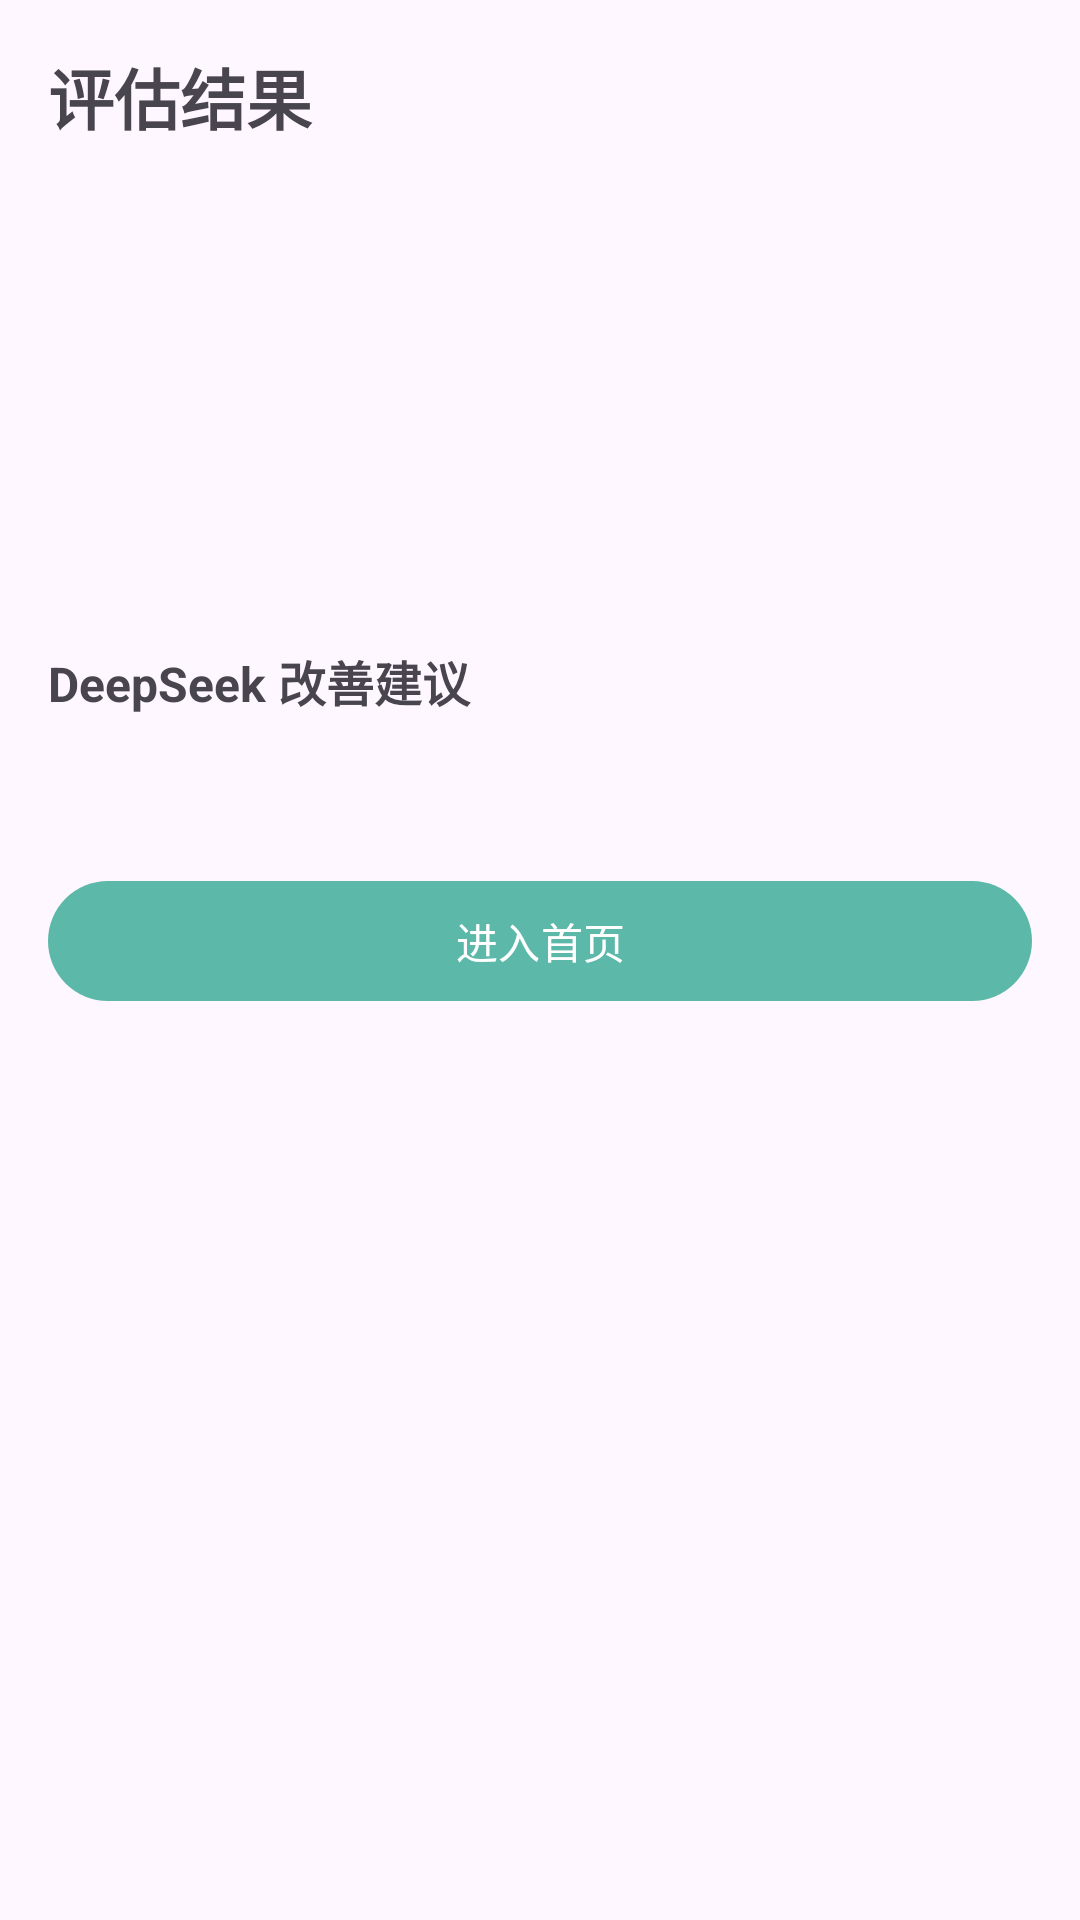

Layout XML and referenced resources for this Android screen:
<!-- AndroidManifest.xml: application theme Theme.HealthManage -->
<!-- res/layout/activity_assessment_result.xml -->
<?xml version="1.0" encoding="utf-8"?>
<androidx.core.widget.NestedScrollView xmlns:android="http://schemas.android.com/apk/res/android"
    android:layout_width="match_parent"
    android:layout_height="match_parent"
    android:padding="16dp">

    <LinearLayout
        android:layout_width="match_parent"
        android:layout_height="wrap_content"
        android:orientation="vertical">

        <TextView
            android:layout_width="match_parent"
            android:layout_height="wrap_content"
            android:text="评估结果"
            android:textSize="22sp"
            android:textStyle="bold"
            android:layout_marginBottom="12dp" />

        <TextView
            android:id="@+id/tv_score"
            android:layout_width="match_parent"
            android:layout_height="wrap_content"
            android:textSize="16sp" />

        <TextView
            android:id="@+id/tv_level"
            android:layout_width="match_parent"
            android:layout_height="wrap_content"
            android:layout_marginTop="8dp" />

        <TextView
            android:id="@+id/tv_bmi"
            android:layout_width="match_parent"
            android:layout_height="wrap_content"
            android:layout_marginTop="8dp" />

        <TextView
            android:id="@+id/tv_constitution"
            android:layout_width="match_parent"
            android:layout_height="wrap_content"
            android:layout_marginTop="8dp" />

        <TextView
            android:id="@+id/tv_diagnosis"
            android:layout_width="match_parent"
            android:layout_height="wrap_content"
            android:layout_marginTop="12dp"
            android:textSize="15sp" />

        <TextView
            android:layout_width="match_parent"
            android:layout_height="wrap_content"
            android:layout_marginTop="20dp"
            android:text="DeepSeek 改善建议"
            android:textStyle="bold"
            android:textSize="16sp" />

        <TextView
            android:id="@+id/tv_ai"
            android:layout_width="match_parent"
            android:layout_height="wrap_content"
            android:layout_marginTop="8dp"
            android:lineSpacingExtra="4dp" />

        <com.google.android.material.button.MaterialButton
            android:id="@+id/btn_home"
            android:layout_width="match_parent"
            android:layout_height="wrap_content"
            android:layout_marginTop="24dp"
            android:text="进入首页" />
    </LinearLayout>
</androidx.core.widget.NestedScrollView>
<!-- resources referenced by this layout -->
<resources>
  <style name="Theme.HealthManage" parent="Theme.Material3.DayNight.NoActionBar">
          <item name="colorPrimary">@color/health_primary</item>
          <item name="colorSecondary">@color/health_primary_dark</item>
          <item name="colorTertiary">@color/teal_200</item>
          <item name="android:statusBarColor" tools:targetApi="l">?attr/colorPrimary</item>
      </style>
  <color name="health_primary">#5CB8A8</color>
  <color name="health_primary_dark">#3D8B7E</color>
  <color name="teal_200">#FF03DAC5</color>
</resources>
